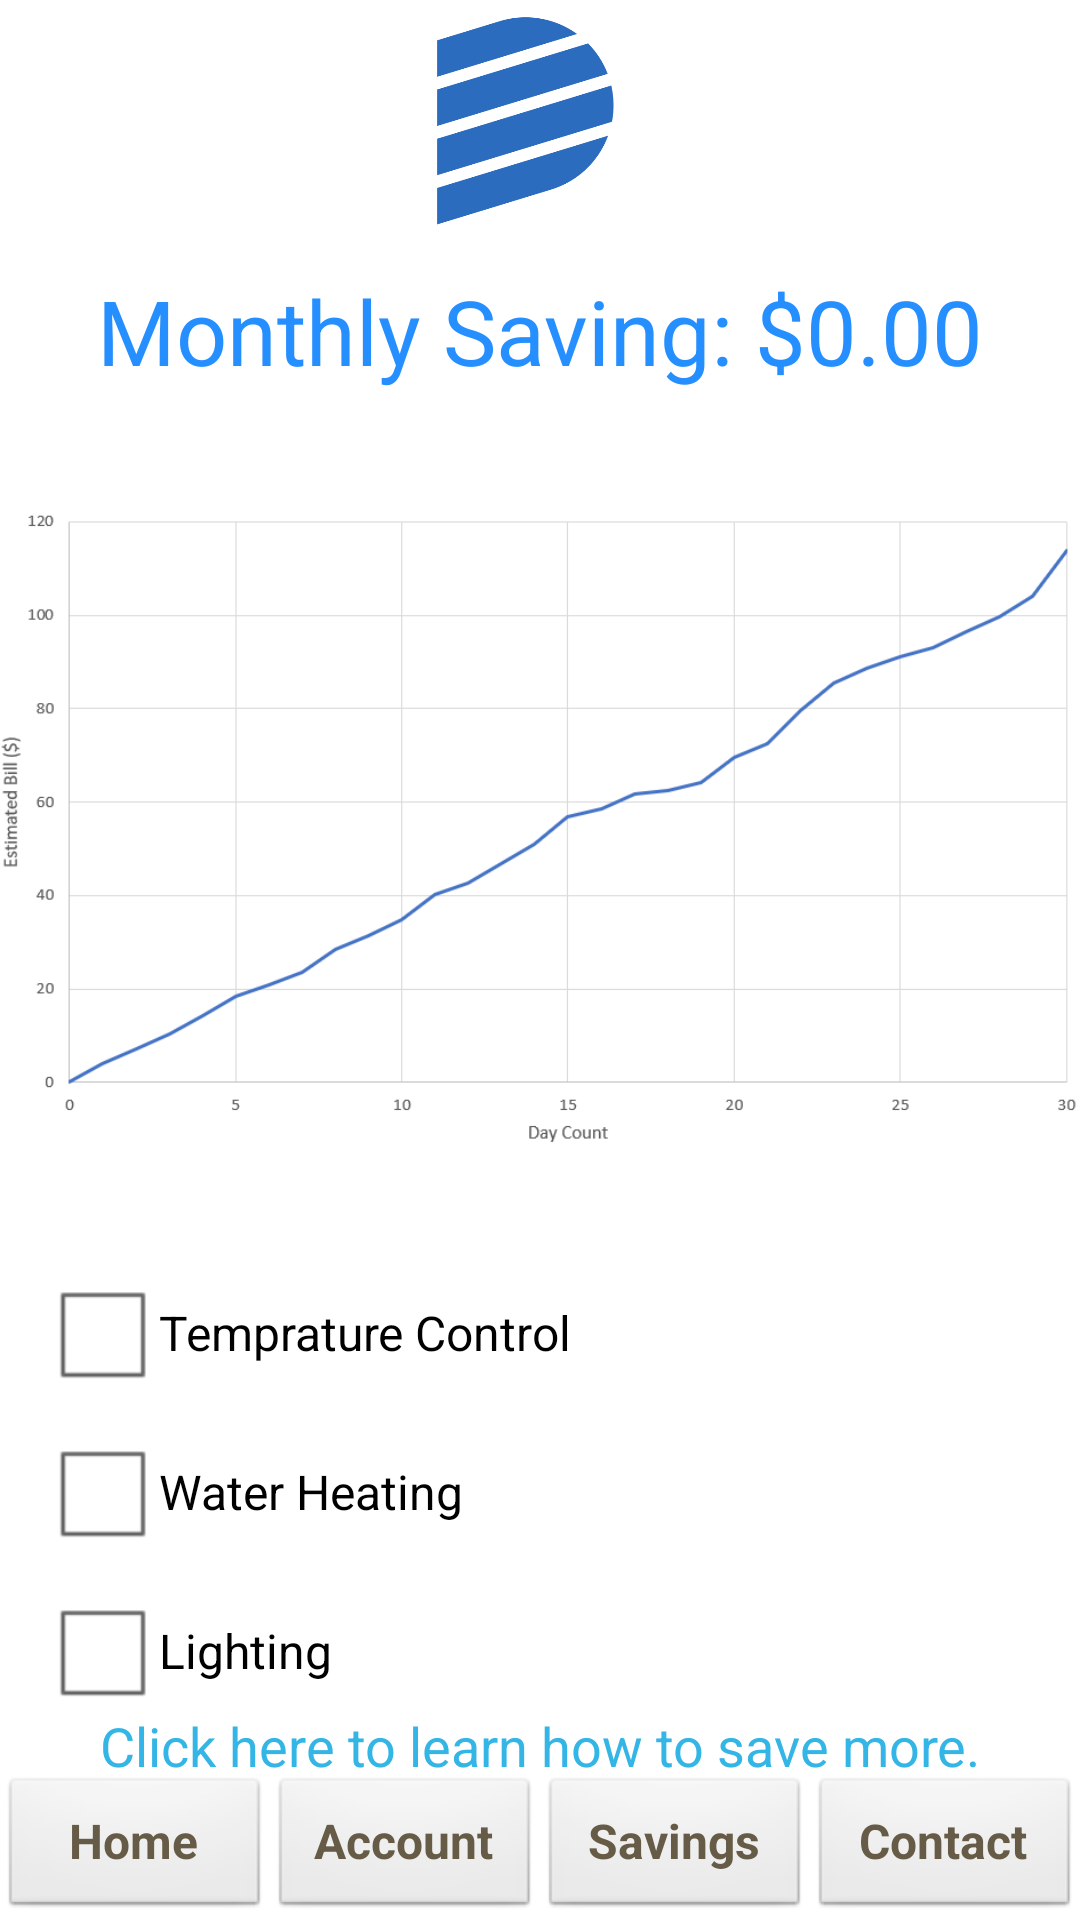

Reconstruct the res/layout file that produces this screen, plus the resources it refers to.
<!-- AndroidManifest.xml: application theme AppTheme -->
<!-- res/layout/activity_savings.xml -->
<?xml version="1.0" encoding="utf-8"?>
<android.support.constraint.ConstraintLayout xmlns:android="http://schemas.android.com/apk/res/android"
    xmlns:app="http://schemas.android.com/apk/res-auto"
    xmlns:tools="http://schemas.android.com/tools"
    android:layout_width="match_parent"
    android:layout_height="match_parent"
    android:animateLayoutChanges="true"
    tools:context=".SavingsActivity">

    <Button
        android:id="@+id/contactBt"
        android:layout_width="0dp"
        android:layout_height="wrap_content"
        android:text="Contact"
        android:textColor="#665b46"
        android:textSize="16sp"
        android:textStyle="bold"
        app:layout_constraintBottom_toBottomOf="parent"
        app:layout_constraintEnd_toEndOf="parent"
        app:layout_constraintStart_toEndOf="@+id/savingsBt" />

    <Button
        android:id="@+id/homeBt"
        android:layout_width="0dp"
        android:layout_height="wrap_content"
        android:text="Home"
        android:textColor="#665b46"
        android:textSize="16sp"
        android:textStyle="bold"
        app:layout_constraintBottom_toBottomOf="parent"
        app:layout_constraintEnd_toStartOf="@+id/accountBt"
        app:layout_constraintStart_toStartOf="parent" />

    <Button
        android:id="@+id/accountBt"
        android:layout_width="0dp"
        android:layout_height="wrap_content"
        android:text="Account"
        android:textColor="#665b46"
        android:textSize="16sp"
        android:textStyle="bold"
        app:layout_constraintBottom_toBottomOf="parent"
        app:layout_constraintEnd_toStartOf="@+id/savingsBt"
        app:layout_constraintStart_toEndOf="@+id/homeBt" />

    <Button
        android:id="@+id/savingsBt"
        android:layout_width="0dp"
        android:layout_height="wrap_content"
        android:text="Savings"
        android:textColor="#665b46"
        android:textSize="16sp"
        android:textStyle="bold"
        app:layout_constraintBottom_toBottomOf="parent"
        app:layout_constraintEnd_toStartOf="@+id/contactBt"
        app:layout_constraintStart_toEndOf="@+id/accountBt" />

    <ImageView
        android:id="@+id/logoIv"
        android:layout_width="70dp"
        android:layout_height="70dp"
        android:layout_marginTop="5dp"
        android:src="@drawable/dominionlogo"
        app:layout_constraintEnd_toEndOf="parent"
        app:layout_constraintHorizontal_bias="0.5"
        app:layout_constraintStart_toStartOf="parent"
        app:layout_constraintTop_toTopOf="parent" />

    <TextView
        android:id="@+id/savingTv"
        android:layout_width="match_parent"
        android:layout_height="wrap_content"
        android:layout_marginTop="15dp"
        android:text="Monthly Saving: $0.00"
        android:textAlignment="center"
        android:textColor="#268fff"
        android:textSize="30sp"
        app:layout_constraintEnd_toEndOf="parent"
        app:layout_constraintHorizontal_bias="0.5"
        app:layout_constraintStart_toStartOf="parent"
        app:layout_constraintTop_toBottomOf="@+id/logoIv" />

    <ImageView
        android:id="@+id/graphIv"
        android:layout_width="0dp"
        android:layout_height="290dp"
        android:src="@drawable/origin"
        app:layout_constraintEnd_toEndOf="parent"
        app:layout_constraintHorizontal_bias="0.5"
        app:layout_constraintStart_toStartOf="parent"
        app:layout_constraintTop_toBottomOf="@+id/savingTv" />

    <CheckBox
        android:id="@+id/tempCb"
        android:layout_width="wrap_content"
        android:layout_height="wrap_content"
        android:layout_marginStart="15dp"
        android:text="Temprature Control"
        app:layout_constraintStart_toStartOf="parent"
        app:layout_constraintTop_toBottomOf="@+id/graphIv" />

    <CheckBox
        android:id="@+id/waterCb"
        android:layout_width="wrap_content"
        android:layout_height="wrap_content"
        android:layout_marginStart="15dp"
        android:layout_marginTop="5dp"
        android:text="Water Heating"
        app:layout_constraintStart_toStartOf="parent"
        app:layout_constraintTop_toBottomOf="@+id/tempCb" />

    <CheckBox
        android:id="@+id/lightCb"
        android:layout_width="wrap_content"
        android:layout_height="wrap_content"
        android:layout_marginStart="15dp"
        android:layout_marginTop="5dp"
        android:text="Lighting"
        app:layout_constraintStart_toStartOf="parent"
        app:layout_constraintTop_toBottomOf="@+id/waterCb" />

    <TextView
        android:id="@+id/clickTv"
        android:layout_width="wrap_content"
        android:layout_height="wrap_content"
        android:layout_marginBottom="10dp"
        android:layout_marginTop="7dp"
        android:text="Click here to learn how to save more."
        android:textColor="@android:color/holo_blue_light"
        android:textSize="18sp"
        app:layout_constraintBottom_toTopOf="@+id/contactBt"
        app:layout_constraintEnd_toEndOf="parent"
        app:layout_constraintHorizontal_bias="0.5"
        app:layout_constraintStart_toStartOf="parent"
        app:layout_constraintTop_toBottomOf="@+id/lightCb" />

</android.support.constraint.ConstraintLayout>
<!-- resources referenced by this layout -->
<resources>
  <!-- drawable dominionlogo: png bitmap (drawable, 17620 bytes) -->
  <!-- drawable origin: png bitmap (drawable, 30567 bytes) -->
  <style name="AppTheme" parent="android:Theme.Light.NoTitleBar">
          
      </style>
</resources>
